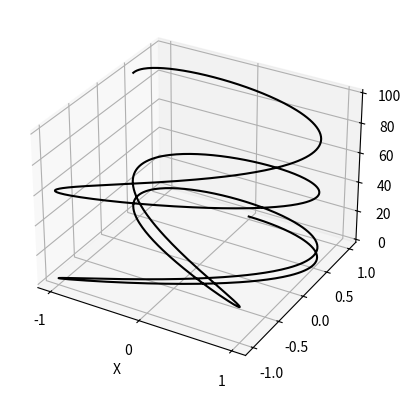

Write Python code to recreate this figure.
# -*- coding: utf-8 -*-
"""
Created on Fri Apr  3 15:29:51 2020

[redacted]
"""

import numpy as np
import matplotlib.pyplot as plt
from mpl_toolkits import mplot3d

fig = plt.figure()
ax = plt.axes(projection='3d')

t = np.linspace(0,10,1000)

x = np.sin(3*t)
y = np.cos(2*t)
z = t**2

ax.plot3D(x, y, z, '-k')
plt.xlabel('X')
plt.xticks([-1,0,1])